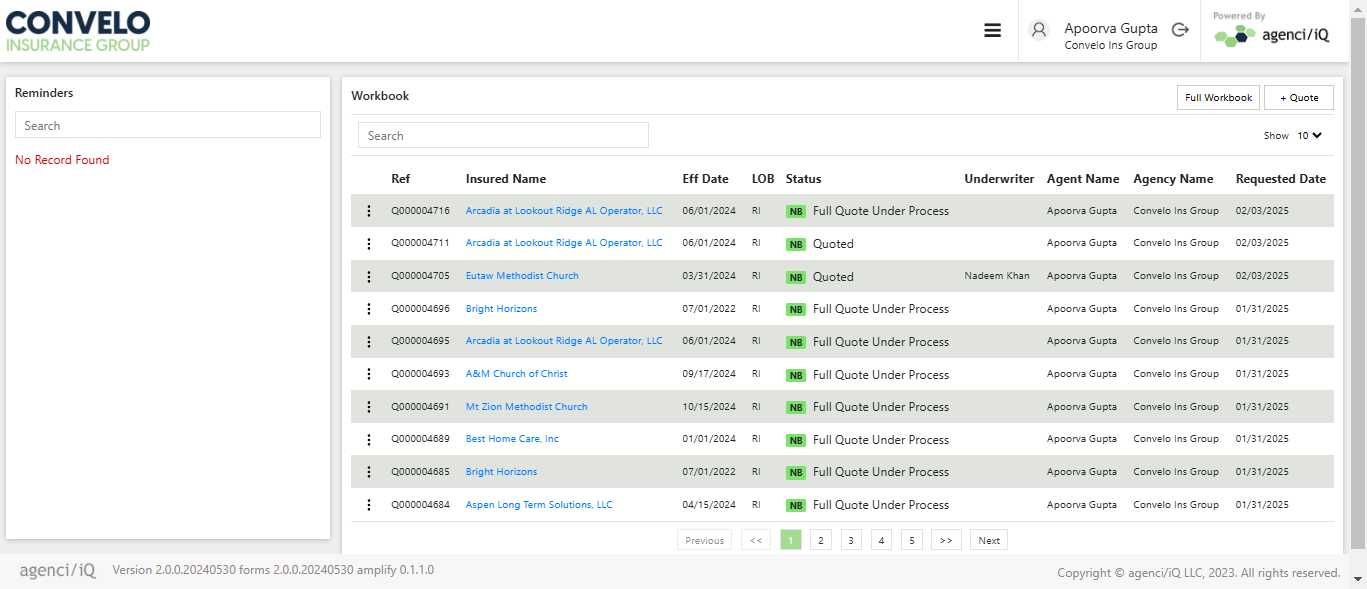
Task: Agency AQ End-To-End Automation is a UiPath-based RPA solution designed to streamline and standardize the full-cycle testing of business processes. The project automates test case execution, data validation, result logging, and reporting across integrated systems, reducing manual effort and ensuring consistent quality assurance. This solution enhances test coverage, improves testing accuracy, and accelerates the overall validation lifecycle within AQ workflows.
Workflow: TC_Email Quote Validation

Step 1 [catch]: Use Browser Chrome: agenci/iQ in window 'agenci/iQ' (chrome.exe)
